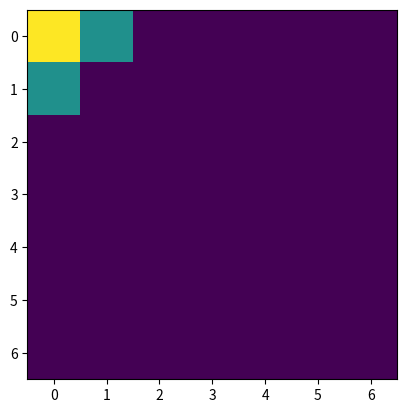

This figure's Python source:
import numpy as np
import random
import matplotlib.pyplot as plt
random.seed(9)
def cal_mahanttan(sheep,dog):
    return abs(sheep[0]-dog[0]) + abs(sheep[1]-dog[1])
def isCatch(maze,sheep):
    if maze[sheep[0]-1,sheep[1]]==1 and maze[sheep[0], sheep[1]-1] == 1:
        return True
    else:
        return False
def get_move_pos(pos,other_pos, sheep,size,det, first_move=True):
    '''
        dog move
    :param pos: dog position
    :param maze:
    :param det:  destilation (left and top)
    :param first_move:
    :return:
    '''

    l=[]
    for i in range(-1,2):
        if 0<=pos[0]+i<size and (pos[0]+i,pos[1])!=sheep :
            if first_move or (pos[0]+i,pos[1])!=other_pos:
                l.append((pos[0]+i,pos[1]))
    for j in range(-1,2):
        if 0<=pos[1]+j<size and (pos[0],pos[1]+j)!=sheep :
            if first_move or (pos[0],pos[1]+j)!=other_pos:
                l.append((pos[0],pos[1]+j))
    min_manh = size*2

    for ll in l:
        dist = cal_mahanttan(det,ll)
        if dist<min_manh:
            min_manh = dist
            min_pos = ll
    return min_pos

def random_move(pos,dog1,dog2):
    '''
    sheep mpve
    :param maze:
    :param pos:
    :return:
    '''
    l=[]
    size = maze.shape[0]
    for i in [-1,1]:
        if 0 <= pos[0] + i < size  and (pos[0] + i, pos[1]) != dog1 and (pos[0] + i, pos[1]) != dog2:
            l.append((pos[0] + i,pos[1]))
    for j in [-1,1]:
        if 0 <= pos[1] + j < size  and (pos[0], pos[1]+j) != dog1 and (pos[0], pos[1]+j) != dog2:
            l.append((pos[0],pos[1]+j))
    if len(l)!=0:
        return random.choice(l)
    else:
        return pos
def update_maze(dog1,dog2,sheep,size):
    maze = np.zeros((size, size))
    maze[sheep] = 2
    maze[dog1] = 1
    maze[dog2] = 1
    return maze




size = 7
x = random.sample(range(0,7*7),3)
sheep = (x[0]//size,x[0]%size)
dog1 = (x[1] // size, x[1] % size)
dog2 = (x[2] // size, x[2] % size)
maze = np.zeros((size,size))
maze[sheep]=2
maze[dog1]=1
maze[dog2]=1

cnt = 0
print('cnt: ',cnt, 'dog: ',dog1,dog2,'sheep: ',sheep)
flag = isCatch(maze, sheep)
plt.imshow(maze)
plt.show()
while not flag:
    cnt+=1
    dog1 = get_move_pos(dog1, dog2,sheep,size,(max(sheep[0]-1,0),sheep[1]))
    dog2 = get_move_pos(dog2, dog1,sheep,size, (sheep[0], (max(sheep[1] - 1, 0))),False)
    sheep = random_move(sheep,dog1,dog2)
    maze = update_maze(dog1,dog2,sheep,size)
    print('cnt: ',cnt, 'dog: ',dog1,dog2,'sheep: ',sheep)
    plt.imshow(maze)
    plt.show()
    flag = isCatch(maze,sheep)
    ## if in the other corner
    if sheep==(0,0) and maze[0,1]==1 and maze[1,0]==1:
        cnt+=2*size-1
        break
    elif sheep==(0,size-1) and maze[0,size-2]==1 and maze[1,size-1]==1:
        cnt+=size+1
        break
    elif sheep==(size-1,0) and maze[size-2,0]==1 and maze[size-1,1]==1:
        cnt += size + 1
        break

print('finish round: ', cnt)






